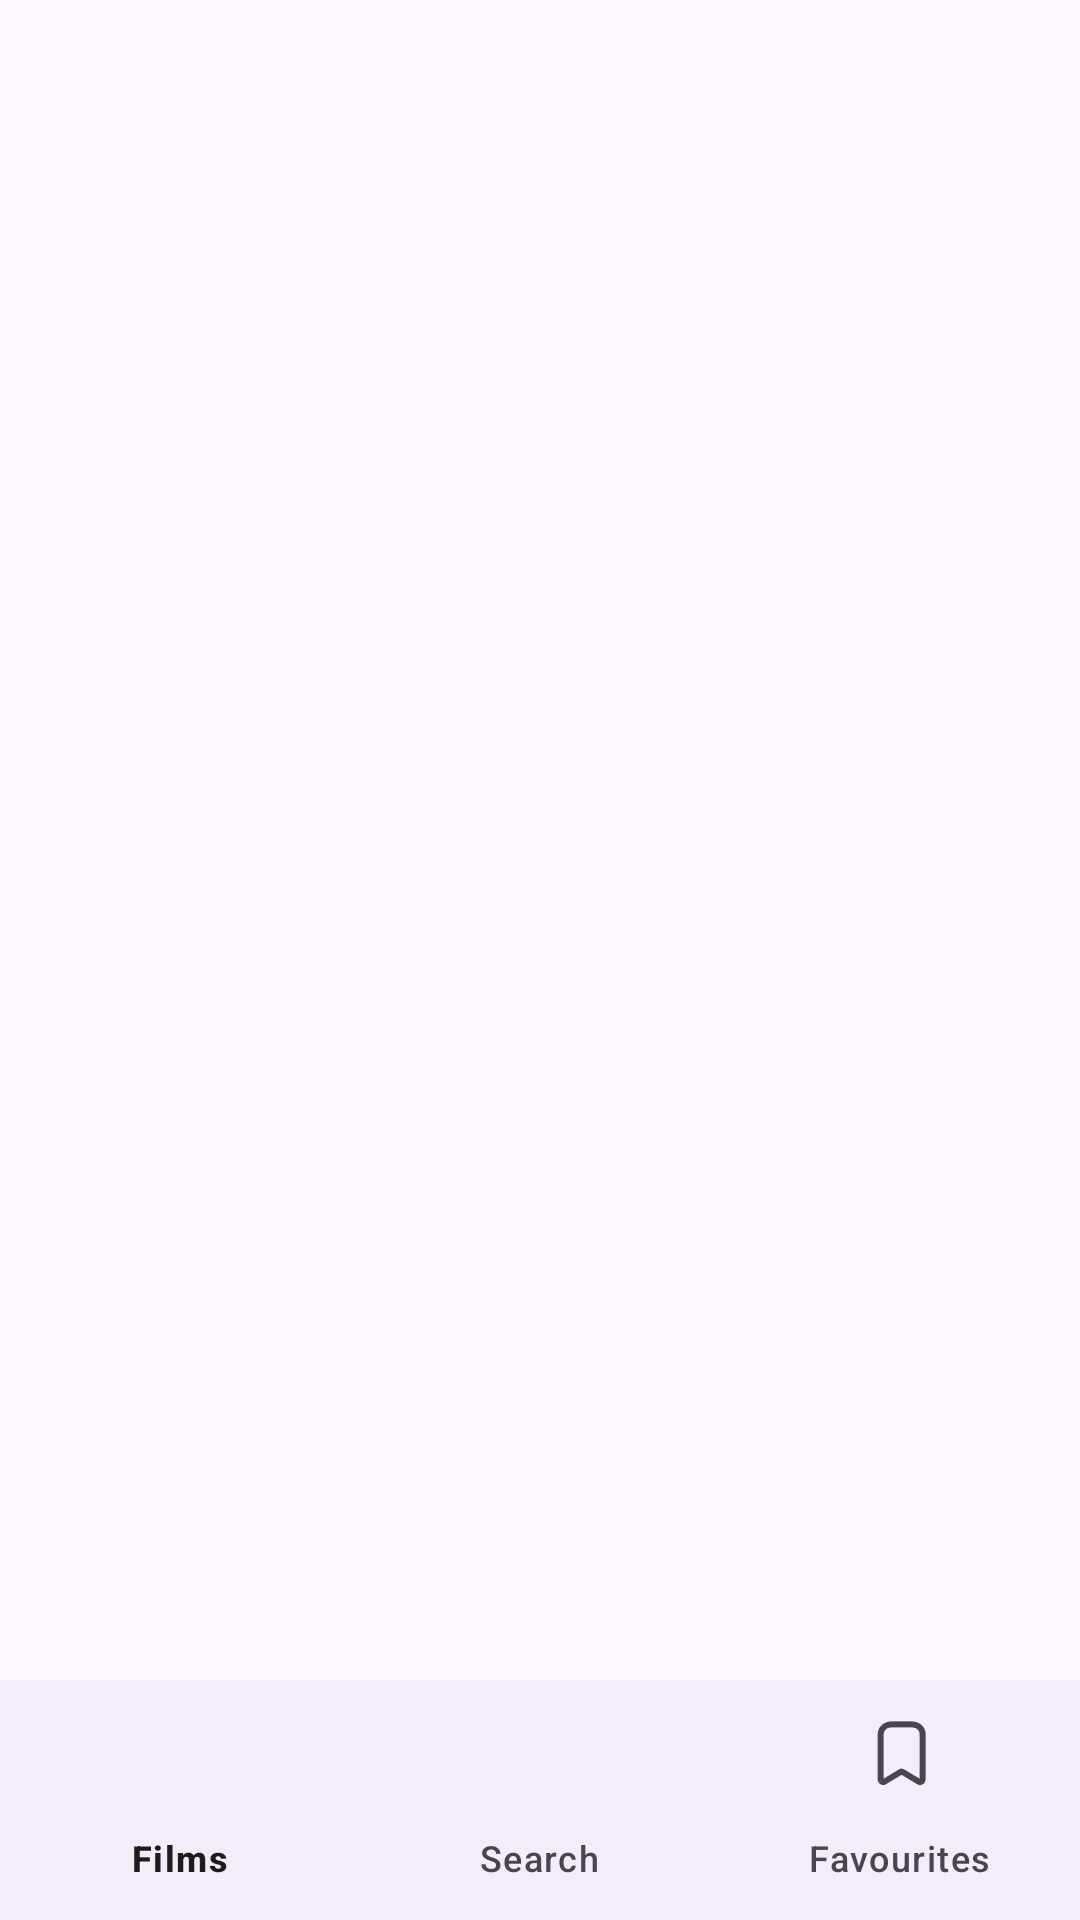

The Android layout XML behind this screen, and the referenced resources:
<!-- AndroidManifest.xml: application theme Theme.BTUFinalProject -->
<!-- res/layout/activity_main.xml -->
<?xml version="1.0" encoding="utf-8"?>
<LinearLayout
    xmlns:android="http://schemas.android.com/apk/res/android"
    xmlns:app="http://schemas.android.com/apk/res-auto"
    android:orientation="vertical"
    android:layout_width="match_parent"
    android:layout_height="match_parent">

  <FrameLayout
      android:id="@+id/container"
      android:layout_weight="1"
      android:layout_width="match_parent"
      android:layout_height="0dp" />

  <com.google.android.material.bottomnavigation.BottomNavigationView
      android:id="@+id/bottom_navigation"
      android:layout_width="match_parent"
      android:layout_height="wrap_content"
      app:menu="@menu/bottom_nav_menu"/>
</LinearLayout>
<!-- resources referenced by this layout -->
<resources>
  <style name="Theme.BTUFinalProject" parent="Base.Theme.BTUFinalProject" />
  <style name="Base.Theme.BTUFinalProject" parent="Theme.Material3.DayNight.NoActionBar">
          
          
      </style>
</resources>
